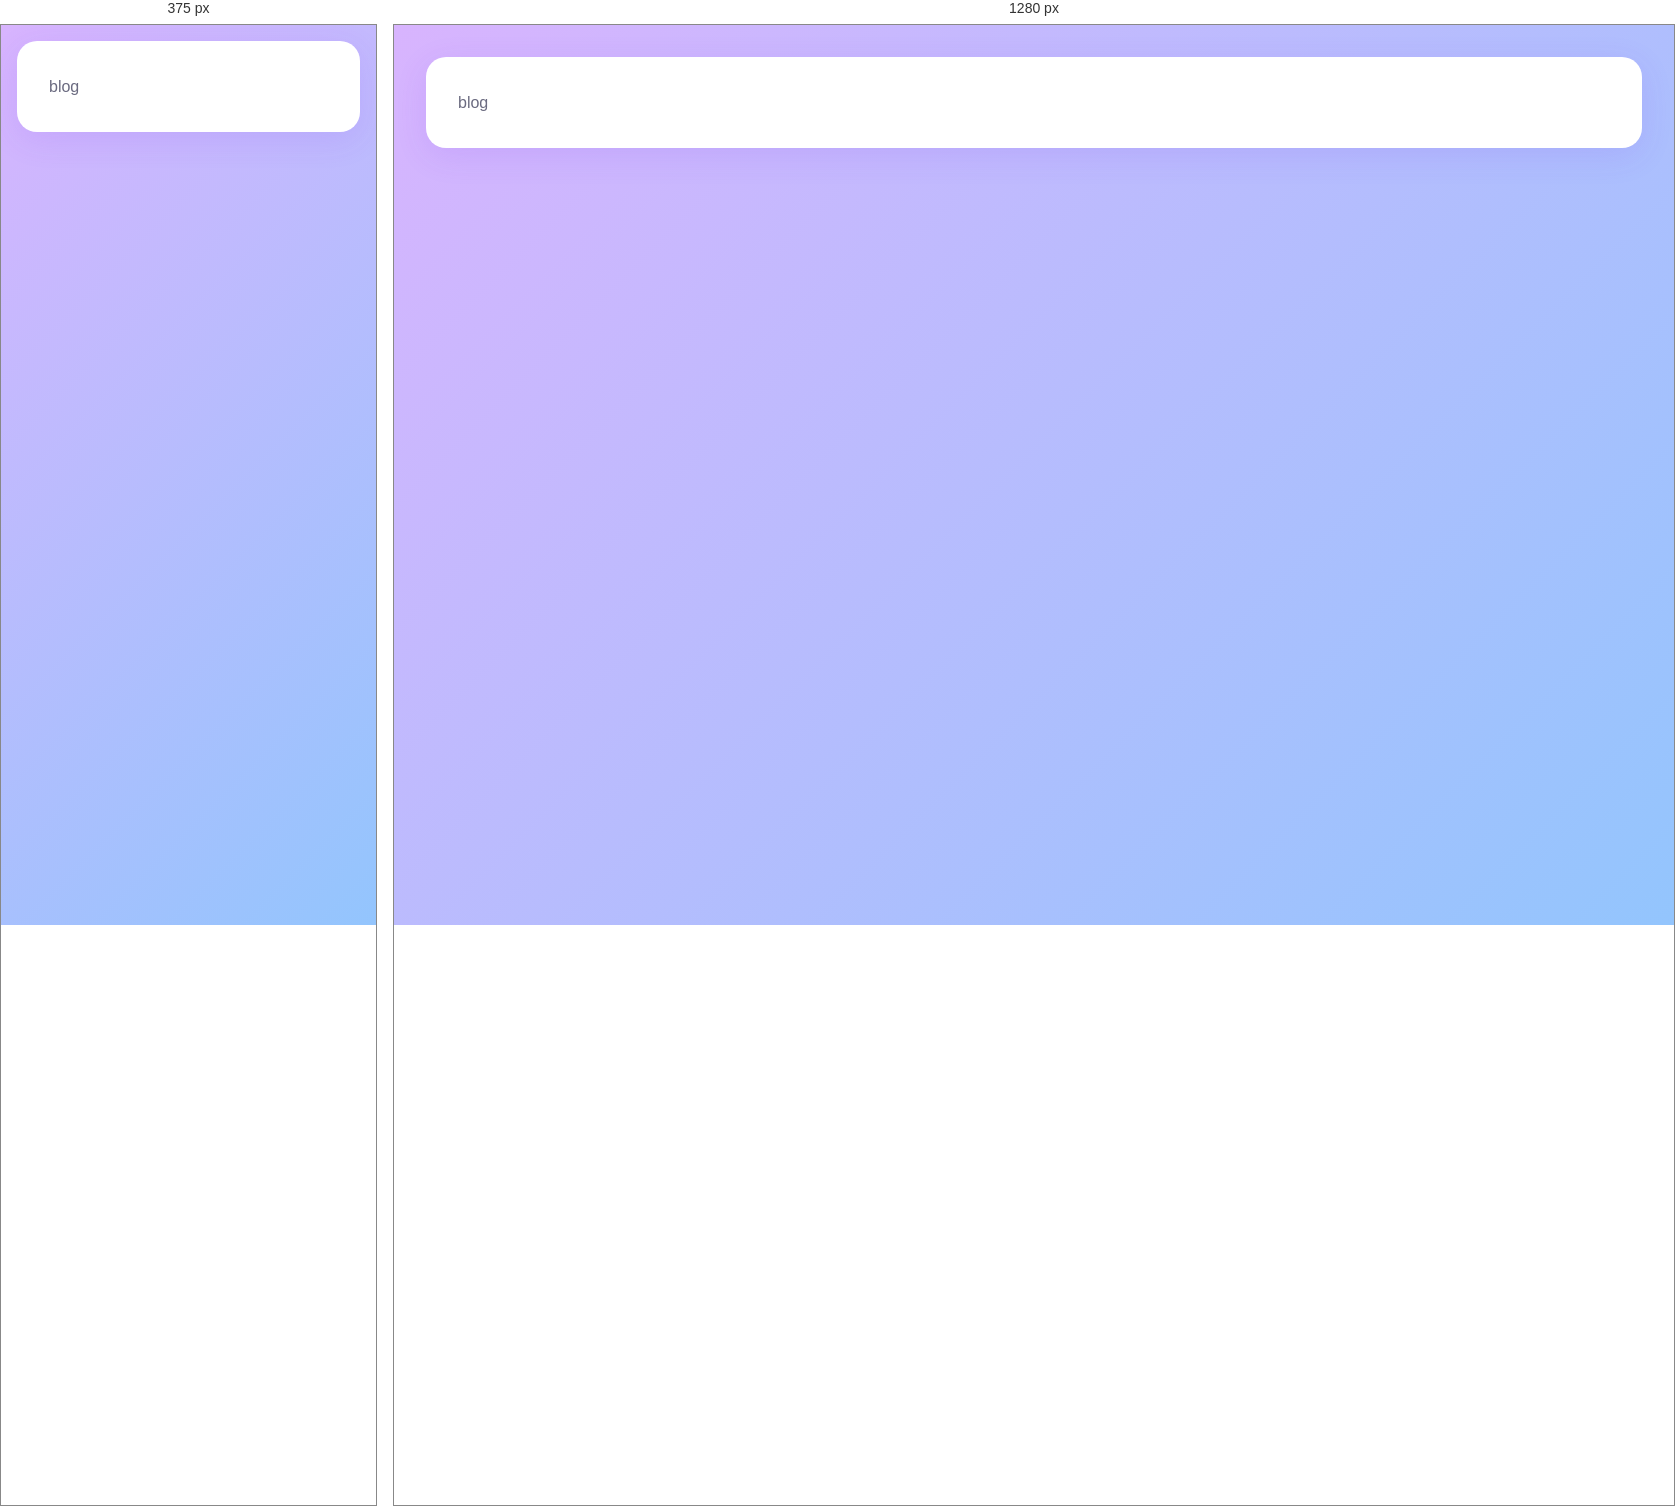
Rendered at 375 px and 1280 px, left to right.

<!-- file: blog.html -->
<!DOCTYPE html>
<html lang="ja">
<head>
    <meta charset="UTF-8">
    <meta name="viewport" content="width=device-width, initial-scale=1.0">
    <link rel="stylesheet" href="style.css">
    <title>ももじFACTORY</title>
</head>
<body>
    <!-- HEADER -->
    <main>
        <div class="card">
            <p>blog</p>
        </div>
    </main>    
</body>
</html>

/* @media block from style.css */
@media (max-width: 1024px) {
  .container1 {
    width: auto;
    grid-template-columns: 1fr;
  }
  .gallery {
  display: grid;
  grid-template-columns: 1fr;
  gap: 1rem;
  width: 100%;
  }
  .hamburger {
    display: flex;
  }
  .nav-list {
    z-index: -1;
    display: none;
    flex-direction: column;
    position: absolute;
    top: 0;
    padding: 0.5rem;
    padding-top: 5.5rem;
    right: 0;
    left: auto;
    background: rgba(255, 255, 255, 0.3);
    backdrop-filter: blur(10px);
    width: 100%;
    text-align: right;
    box-shadow: var(--shadow-card);
    border-bottom-left-radius: 10px;
    border-bottom-right-radius: 10px;
    text-shadow: 0 0 3px #404040;
  }
  .nav-list li {
    width: 100%;
    border: 2px dotted #a0a0a0a0;
    border-radius: 10px;
  }  
  .nav-list a {
    display: block;
    padding: 0.5rem 1rem;
    width: 100%;
  }
  .nav-list.open {
    display: flex;
  }
  .card {
    margin: 1rem; 
  }
  .carousel-item {
    height: 25vh;
    width: 100%;
    font-size: 0.8rem;
    gap: 0.5rem;
  }
  .carousel-description {
    font-size: 0.8rem;
  }
}